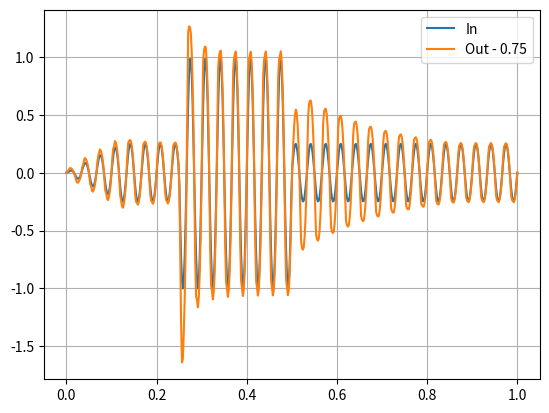

Python code for this plot:
import matplotlib.pyplot as plt
import numpy as np

fs = 44100.0
expFactor = -2.0 * np.pi * 1000.0 / fs
t = np.linspace(0.001, 1.0, 1024)
cte = np.exp(expFactor / t)

target = np.log(0.001)
cte2 = np.exp(target / (t * fs * 0.001))


# plt.plot(t, cte, "k-")
# plt.plot(t, cte2, "k:")
# plt.plot(t, t * fs * 0.001)
# plt.grid()
# plt.show()

print(np.exp(np.log(0.01) / (100.0 * fs * 0.001)))
print(10.0**(np.log10(0.01) / (100.0 * fs * 0.001)))


class PeakEnvelopeFollower:
    def __init__(self, attack, release, target, fs):
        self.attack = attack
        self.release = release
        self.target = target
        self.fs = fs

    def process(self, x):
        target = np.log(self.target)
        attack = np.exp(target / (self.attack * self.fs * 0.001))
        release = np.exp(target / (self.release * self.fs * 0.001))

        y = np.copy(x)
        ym1 = 0.0
        for n, _ in enumerate(x):
            env = np.abs(y[n])
            coef = attack if env > ym1 else release
            ym1 = coef * (ym1 - env) + env
            y[n] = ym1
        return y


class TransientShaper:
    def __init__(self, intensity, fs) -> None:
        self.intensity = intensity

        self.attack1 = PeakEnvelopeFollower(00.1, 1000.0, 0.01, fs)
        self.attack2 = PeakEnvelopeFollower(50.0, 1000.0, 0.01, fs)

        sustain = 1000.0 * intensity
        self.sustain1 = PeakEnvelopeFollower(1.0, sustain, 0.01, fs)
        self.sustain2 = PeakEnvelopeFollower(1.0, sustain/20.0, 0.01, fs)

    def process(self, x):
        x_abs = np.abs(x)

        aenv1 = 20*np.log10(self.attack1.process(x_abs)+1e-9)
        aenv2 = 20*np.log10(self.attack2.process(x_abs)+1e-9)
        adiff = np.clip((aenv1-aenv2)*self.intensity, -60.0, +60.0)
        again = 10.0**(adiff/20.0)

        senv1 = 20*np.log10(self.sustain1.process(x_abs)+1e-9)
        senv2 = 20*np.log10(self.sustain2.process(x_abs)+1e-9)
        sdiff = (senv1-senv2)*self.intensity
        sgain = 10.0**(sdiff/20.0)

        return np.copy(x)*(again*sgain)


fs = 512
t = np.linspace(0.0, 1.0, fs)
pulse = np.zeros(fs)
pulse[fs//100:fs//100*4] = 1.0
pulse = np.sin(2 * np.pi * 30.0 * t)*0.25
pulse[0:fs//8] *= np.linspace(0.0,1.0,fs//8)
pulse[fs//8*2:fs//8*4] *= 4.0

plt.plot(t, pulse, label="In")
# plt.plot(t, TransientShaper(0.1, fs).process(pulse), label="Out - 0.1")
plt.plot(t, TransientShaper(0.75, fs).process(pulse), label="Out - 0.75")
plt.grid()
plt.legend()
plt.show()
